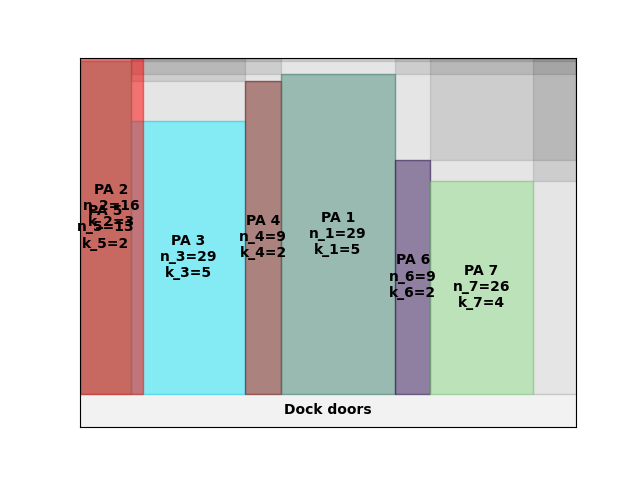

The file beside this chart, header and first rows:
A4
27
inf
0.00, 0.00, 13, 2
13.00, 0.00, 29, 5
42.00, 0.00, 9, 2
0.00, 0.00, 16, 3
51.00, 0.00, 29, 5
80.00, 0.00, 9, 2
89.00, 0.00, 26, 4
